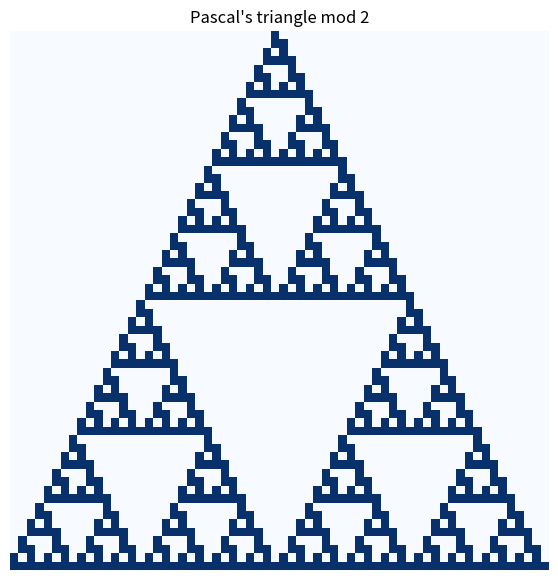

This figure's Python source:
# 3重forでもOK
for a in [1, 2, 3]:
    for b in [1, 2, 3]:
        for c in [1, 2, 3]:
            print(f"{a}{b}{c}")

# itertools.product ならもっとスマート
from itertools import product, permutations, combinations

for a, b, c in product([1, 2, 3], repeat=3):
    print(f"{a}{b}{c}")

# 何通り?
len(list(product([1, 2, 3], repeat=3)))  # 3^3 = 27

# コイン3回の表裏
for p in product("表裏", repeat=3):
    print("".join(p))

people = ["A", "B", "C", "D", "E"]
for p in permutations(people, 3):
    print("".join(p))

import math
len(list(permutations(people, 3))), 5*4*3  # ₅P₃ = 60

math.factorial(5), len(list(permutations(people)))  # 全員並べると5!

for c in combinations(people, 3):
    print("".join(c))

len(list(combinations(people, 3))), math.comb(5, 3)  # ₅C₃ = 10

# PとCの関係:60 ÷ 3! = 10
len(list(permutations(people, 3))) // math.factorial(3) == math.comb(5, 3)

# ○×クイズ5問:2^5 = 32通り
len(list(product(["○", "×"], repeat=5))), 2**5

# 円順列:Aを固定して残り4人を並べる → (5-1)!
for p in permutations(["B", "C", "D", "E"]):
    print("A-" + "-".join(p))
print(math.factorial(4), "通り")

# set で重複を取り除く
narabe = set(permutations("AABBB"))
for p in sorted(narabe):
    print("".join(p))
print(len(narabe), "通り")

# 公式 5!/(2!3!) と比較
math.factorial(5) // (math.factorial(2) * math.factorial(3))

for n in range(11):
    row = [math.comb(n, r) for r in range(n + 1)]
    print(" " * (2*(10 - n)), " ".join(f"{v:3d}" for v in row))

# 各行の和は2^n になっている!
for n in range(11):
    print(f"n={n}: 和 = {sum(math.comb(n, r) for r in range(n + 1))}")

import matplotlib.pyplot as plt
import numpy as np

N = 64
grid = np.zeros((N, N))
for n in range(N):
    for r in range(n + 1):
        grid[n, r + (N - 1 - n)//2] = math.comb(n, r) % 2

plt.figure(figsize=(7, 7))
plt.imshow(grid, cmap="Blues")
plt.axis("off")
plt.title("Pascal's triangle mod 2")
plt.show()

# 問題1



# 問題2



# 問題3



# 問題4
